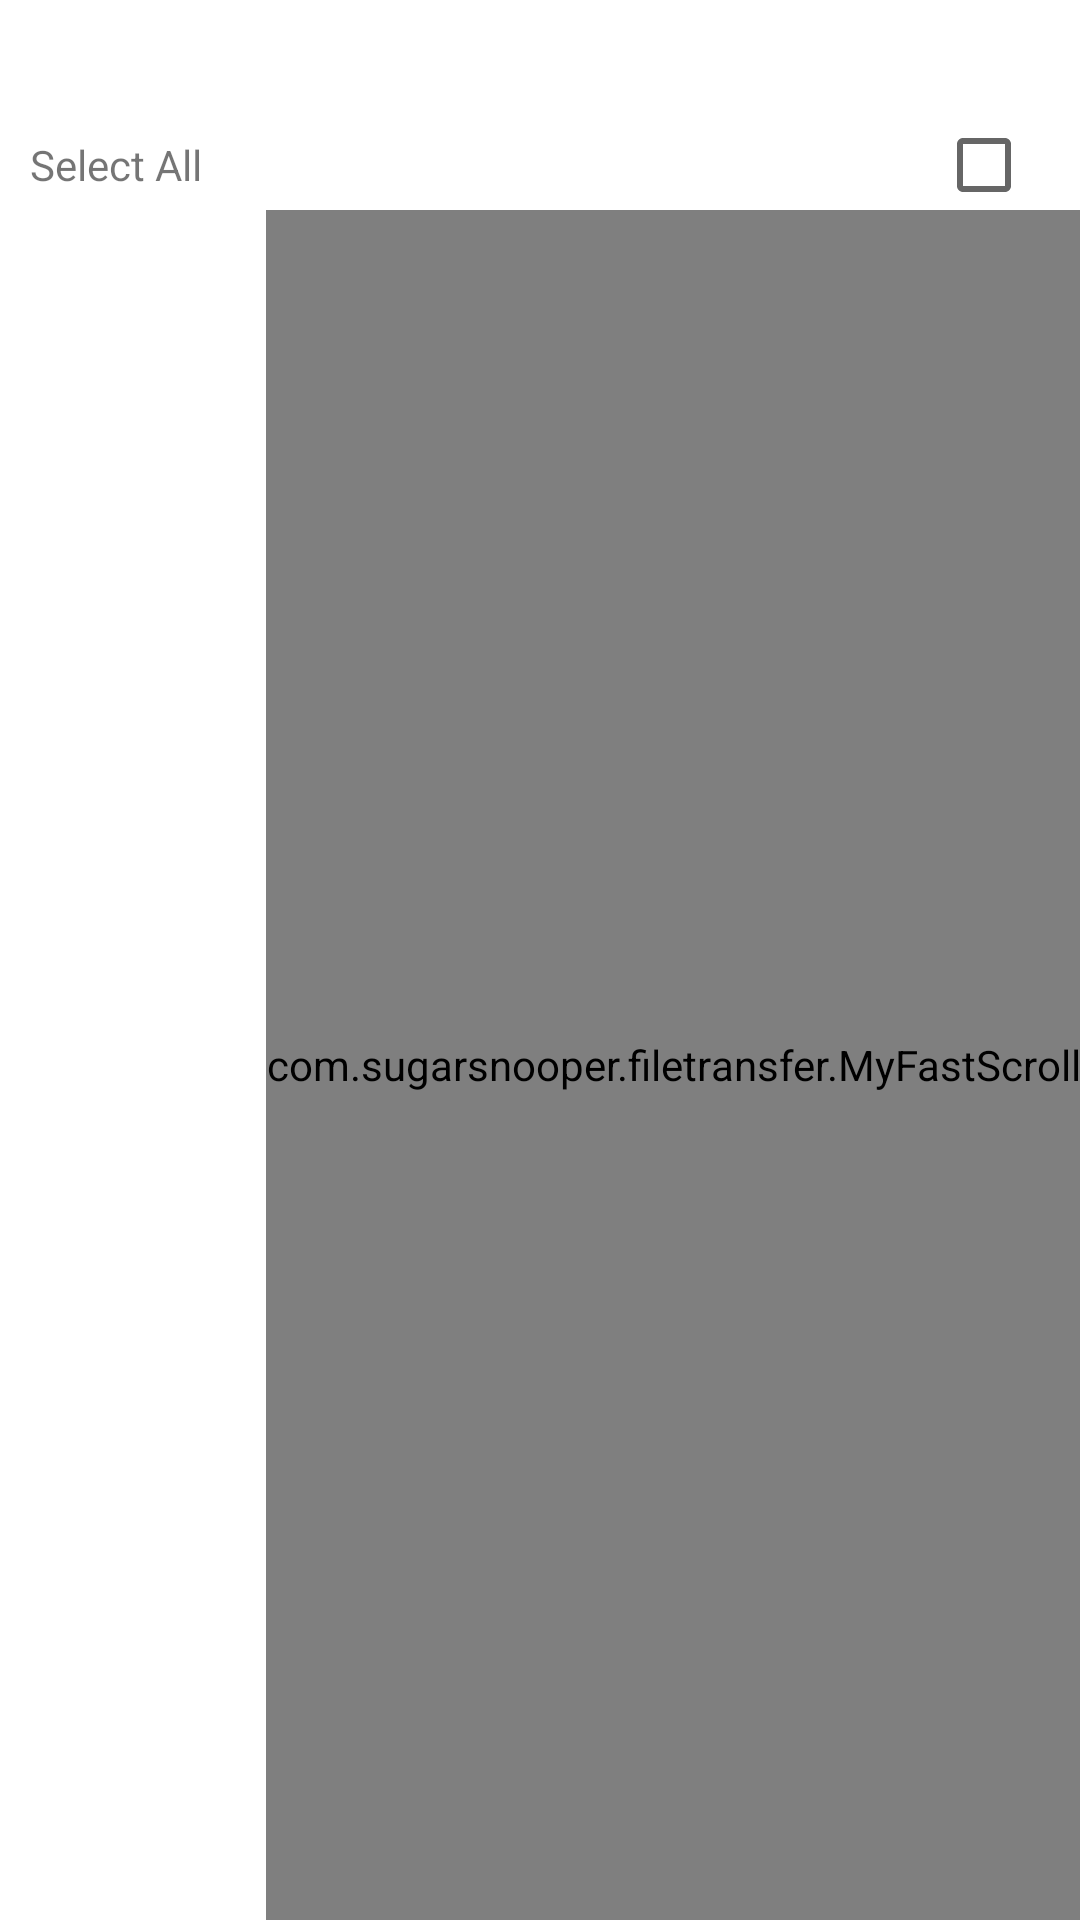

Reconstruct the res/layout file that produces this screen, plus the resources it refers to.
<!-- AndroidManifest.xml: application theme DarkTheme -->
<!-- res/layout/file_explorer_file_selector_for_sending_mobile.xml -->
<?xml version="1.0" encoding="utf-8"?>
<LinearLayout xmlns:android="http://schemas.android.com/apk/res/android"
    android:layout_width="match_parent"
    android:layout_height="match_parent"
    xmlns:app="http://schemas.android.com/apk/res-auto"
    android:orientation="vertical">

    <androidx.recyclerview.widget.RecyclerView
        android:layout_width="match_parent"
        android:layout_height="40dp"
        android:id="@+id/file_selection_file_explorer_navigation"
        android:background="?android:attr/colorBackground"/>

    <LinearLayout
        android:background="?android:attr/colorBackground"
        android:layout_width="match_parent"
        android:layout_height="30dp"
        android:orientation="horizontal">
        <TextView
            android:layout_marginLeft="10dp"
            android:layout_weight="1"
            android:layout_width="0dp"
            android:layout_height="match_parent"
            android:text="@string/select_all"
            android:gravity="center_vertical"
            />
        <CheckBox
            android:id="@+id/select_all_checkbox_file_list"
            android:layout_width="wrap_content"
            android:layout_height="match_parent"/>
    </LinearLayout>


    <RelativeLayout
        android:layout_width="match_parent"
        android:layout_height="0dp"
        android:layout_weight="1">
        <androidx.recyclerview.widget.RecyclerView
            android:layout_width="match_parent"
            android:layout_height="match_parent"
            android:id="@+id/file_selection_file_explorer_files"/>

        <com.sugarsnooper.filetransfer.MyFastScroll
            android:id="@+id/fastscroll"
            app:fastscroll__handleColor="?colorControlActivated"
            app:fastscroll__bubbleColor="?colorControlActivated"
            app:fastscroll__bubbleTextAppearance="@style/StyledScrollerTextAppearance"
            android:orientation="vertical"
            android:layout_width="wrap_content"
            android:layout_height="match_parent"
            android:layout_alignParentRight="true"/>
    </RelativeLayout>


</LinearLayout>
<!-- resources referenced by this layout -->
<resources>
  <string name="select_all">Select All</string>
  <style name="StyledScrollerTextAppearance" parent="TextAppearance.MaterialComponents.Headline5">
          <item name="android:textColor">@color/white</item>
          <item name="android:textSize">13sp</item>
      </style>
  <style name="DarkTheme" parent="Theme.MaterialComponents.DayNight">
          
          <item name="android:windowContentTransitions">true</item>
          <item name="colorAccent">@color/colorAccent</item>
          <item name="colorPrimary">@color/colorAccent</item>
          <item name="colorPrimaryDark">@color/colorAccent</item>
          <item name="android:actionOverflowButtonStyle">@style/ActionButtonOverflow</item>
  
      </style>
  <color name="white">#ffffff</color>
  <color name="colorAccent">#4444DD</color>
  <style name="ActionButtonOverflow" parent="@style/Widget.AppCompat.ActionButton.Overflow">
          <item name="android:tint">#BBFFFFFF</item>
      </style>
</resources>
